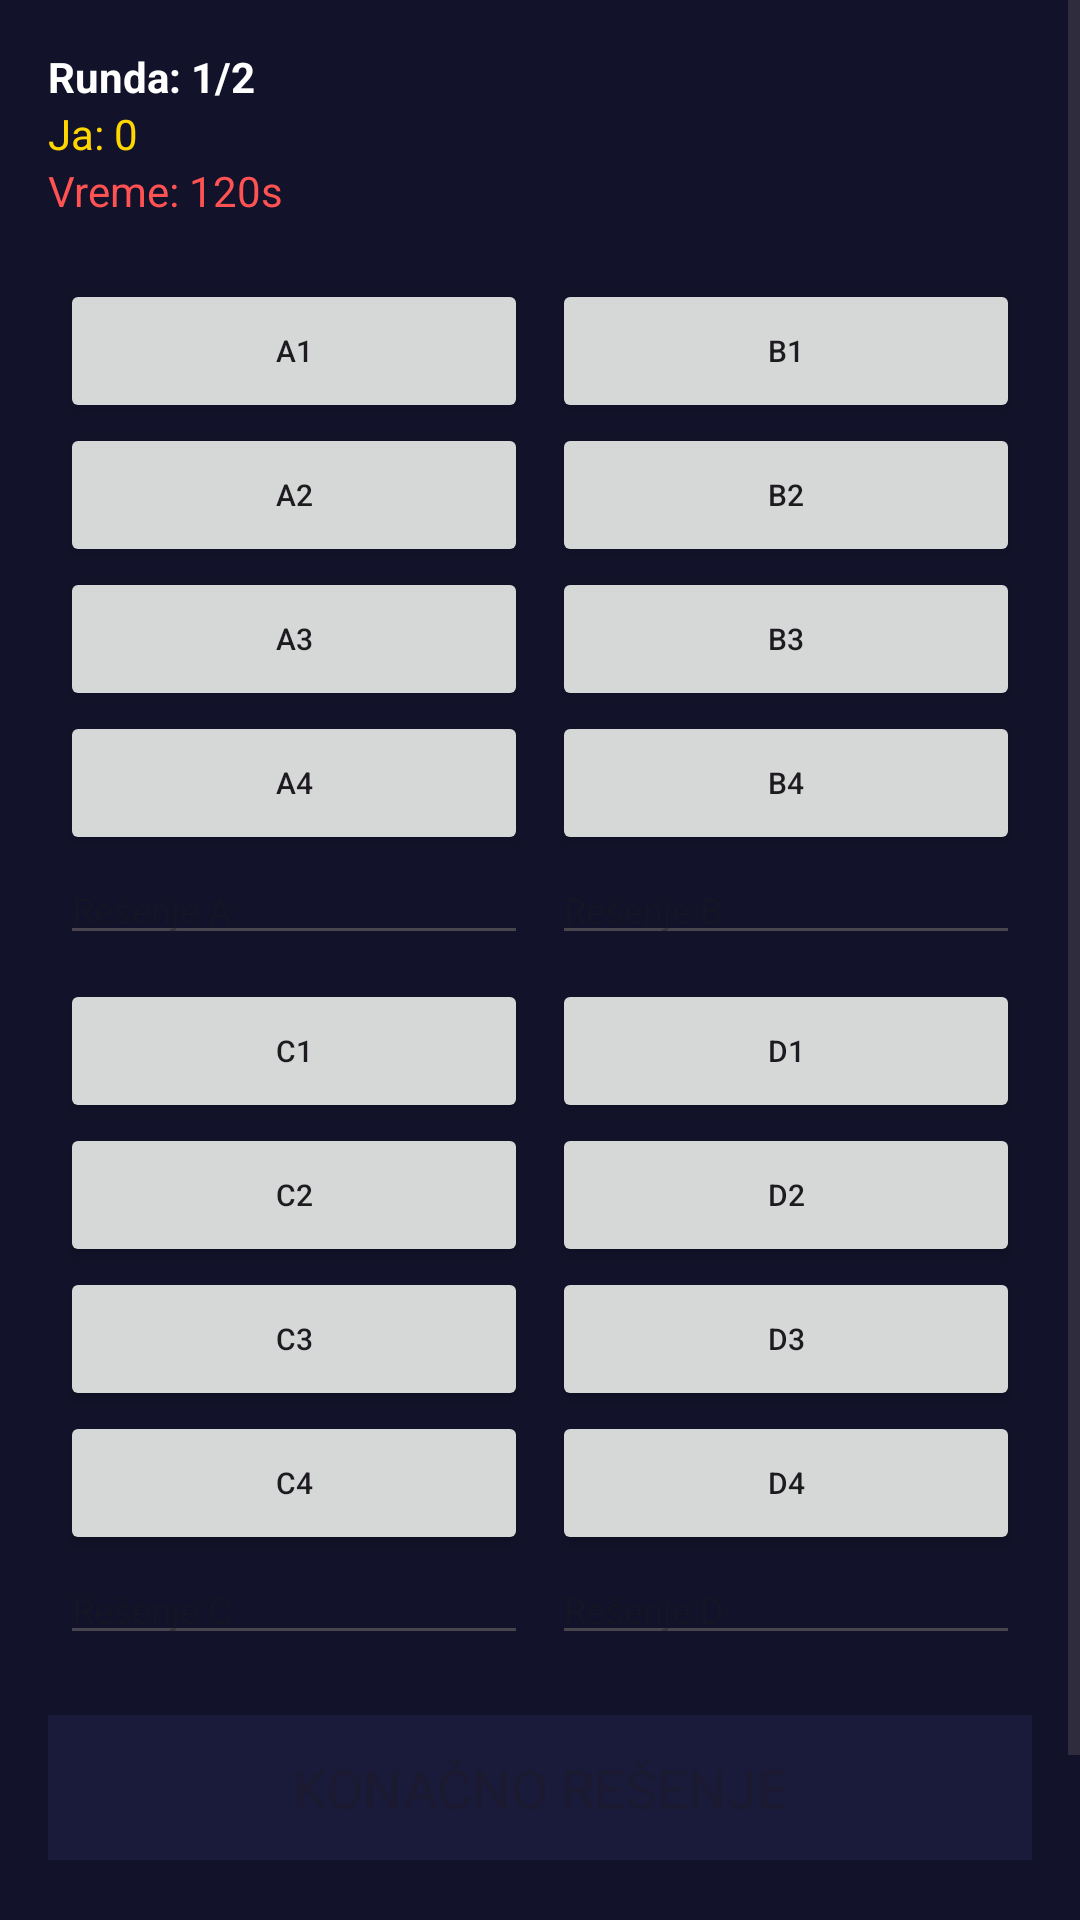

Layout XML and referenced resources for this Android screen:
<!-- AndroidManifest.xml: application theme Theme.Slagalica -->
<!-- res/layout/fragment_asocijacije.xml -->
<?xml version="1.0" encoding="utf-8"?>
<ScrollView xmlns:android="http://schemas.android.com/apk/res/android"
    xmlns:app="http://schemas.android.com/apk/res-auto"
    android:layout_width="match_parent"
    android:layout_height="match_parent"
    android:background="@color/pozadinaBoja">

    <LinearLayout
        android:layout_width="match_parent"
        android:layout_height="wrap_content"
        android:orientation="vertical"
        android:padding="16dp">

        <TextView
            android:id="@+id/tvRound"
            android:layout_width="wrap_content"
            android:layout_height="wrap_content"
            android:text="Runda: 1/2"
            android:textColor="@color/white"
            android:textStyle="bold" />

        <TextView
            android:id="@+id/tvScore"
            android:layout_width="wrap_content"
            android:layout_height="wrap_content"
            android:text="Ja: 0"
            android:textColor="@color/zlatnaZvezde" />

        <TextView
            android:id="@+id/tvTimer"
            android:layout_width="wrap_content"
            android:layout_height="wrap_content"
            android:text="Vreme: 120s"
            android:textColor="@color/crvenaDugme" />

        <GridLayout
            android:layout_width="match_parent"
            android:layout_height="wrap_content"
            android:columnCount="2"
            android:rowCount="2"
            android:layout_marginTop="16dp">

            
            <LinearLayout android:layout_width="0dp" android:layout_height="wrap_content" android:layout_columnWeight="1" android:orientation="vertical" android:padding="4dp">
                <Button android:id="@+id/btnA1" android:layout_width="match_parent" android:layout_height="wrap_content" android:text="A1" android:textSize="10sp"/>
                <Button android:id="@+id/btnA2" android:layout_width="match_parent" android:layout_height="wrap_content" android:text="A2" android:textSize="10sp"/>
                <Button android:id="@+id/btnA3" android:layout_width="match_parent" android:layout_height="wrap_content" android:text="A3" android:textSize="10sp"/>
                <Button android:id="@+id/btnA4" android:layout_width="match_parent" android:layout_height="wrap_content" android:text="A4" android:textSize="10sp"/>
                <EditText android:id="@+id/etA" android:layout_width="match_parent" android:layout_height="wrap_content" android:hint="Rešenje A" android:textSize="12sp" android:textColor="@color/white"/>
            </LinearLayout>

            
            <LinearLayout android:layout_width="0dp" android:layout_height="wrap_content" android:layout_columnWeight="1" android:orientation="vertical" android:padding="4dp">
                <Button android:id="@+id/btnB1" android:layout_width="match_parent" android:layout_height="wrap_content" android:text="B1" android:textSize="10sp"/>
                <Button android:id="@+id/btnB2" android:layout_width="match_parent" android:layout_height="wrap_content" android:text="B2" android:textSize="10sp"/>
                <Button android:id="@+id/btnB3" android:layout_width="match_parent" android:layout_height="wrap_content" android:text="B3" android:textSize="10sp"/>
                <Button android:id="@+id/btnB4" android:layout_width="match_parent" android:layout_height="wrap_content" android:text="B4" android:textSize="10sp"/>
                <EditText android:id="@+id/etB" android:layout_width="match_parent" android:layout_height="wrap_content" android:hint="Rešenje B" android:textSize="12sp" android:textColor="@color/white"/>
            </LinearLayout>

            
            <LinearLayout android:layout_width="0dp" android:layout_height="wrap_content" android:layout_columnWeight="1" android:orientation="vertical" android:padding="4dp">
                <Button android:id="@+id/btnC1" android:layout_width="match_parent" android:layout_height="wrap_content" android:text="C1" android:textSize="10sp"/>
                <Button android:id="@+id/btnC2" android:layout_width="match_parent" android:layout_height="wrap_content" android:text="C2" android:textSize="10sp"/>
                <Button android:id="@+id/btnC3" android:layout_width="match_parent" android:layout_height="wrap_content" android:text="C3" android:textSize="10sp"/>
                <Button android:id="@+id/btnC4" android:layout_width="match_parent" android:layout_height="wrap_content" android:text="C4" android:textSize="10sp"/>
                <EditText android:id="@+id/etC" android:layout_width="match_parent" android:layout_height="wrap_content" android:hint="Rešenje C" android:textSize="12sp" android:textColor="@color/white"/>
            </LinearLayout>

            
            <LinearLayout android:layout_width="0dp" android:layout_height="wrap_content" android:layout_columnWeight="1" android:orientation="vertical" android:padding="4dp">
                <Button android:id="@+id/btnD1" android:layout_width="match_parent" android:layout_height="wrap_content" android:text="D1" android:textSize="10sp"/>
                <Button android:id="@+id/btnD2" android:layout_width="match_parent" android:layout_height="wrap_content" android:text="D2" android:textSize="10sp"/>
                <Button android:id="@+id/btnD3" android:layout_width="match_parent" android:layout_height="wrap_content" android:text="D3" android:textSize="10sp"/>
                <Button android:id="@+id/btnD4" android:layout_width="match_parent" android:layout_height="wrap_content" android:text="D4" android:textSize="10sp"/>
                <EditText android:id="@+id/etD" android:layout_width="match_parent" android:layout_height="wrap_content" android:hint="Rešenje D" android:textSize="12sp" android:textColor="@color/white"/>
            </LinearLayout>

        </GridLayout>

        <EditText
            android:id="@+id/etKonacno"
            android:layout_width="match_parent"
            android:layout_height="wrap_content"
            android:hint="KONAČNO REŠENJE"
            android:gravity="center"
            android:layout_marginTop="16dp"
            android:textColor="@color/white"
            android:background="@color/headerBoja"
            android:padding="12dp" />

        <Button
            android:id="@+id/btnSubmit"
            android:layout_width="match_parent"
            android:layout_height="wrap_content"
            android:text="POTVRDI"
            android:layout_marginTop="16dp" />

    </LinearLayout>
</ScrollView>
<!-- resources referenced by this layout -->
<resources>
  <color name="crvenaDugme">#FF5252</color>
  <color name="headerBoja">#1A1A3A</color>
  <color name="pozadinaBoja">#12122A</color>
  <color name="white">#FFFFFFFF</color>
  <color name="zlatnaZvezde">#FFD700</color>
  <style name="Theme.Slagalica" parent="Base.Theme.Slagalica" />
  <style name="Base.Theme.Slagalica" parent="Theme.Material3.DayNight.NoActionBar">
          
          
      </style>
</resources>
